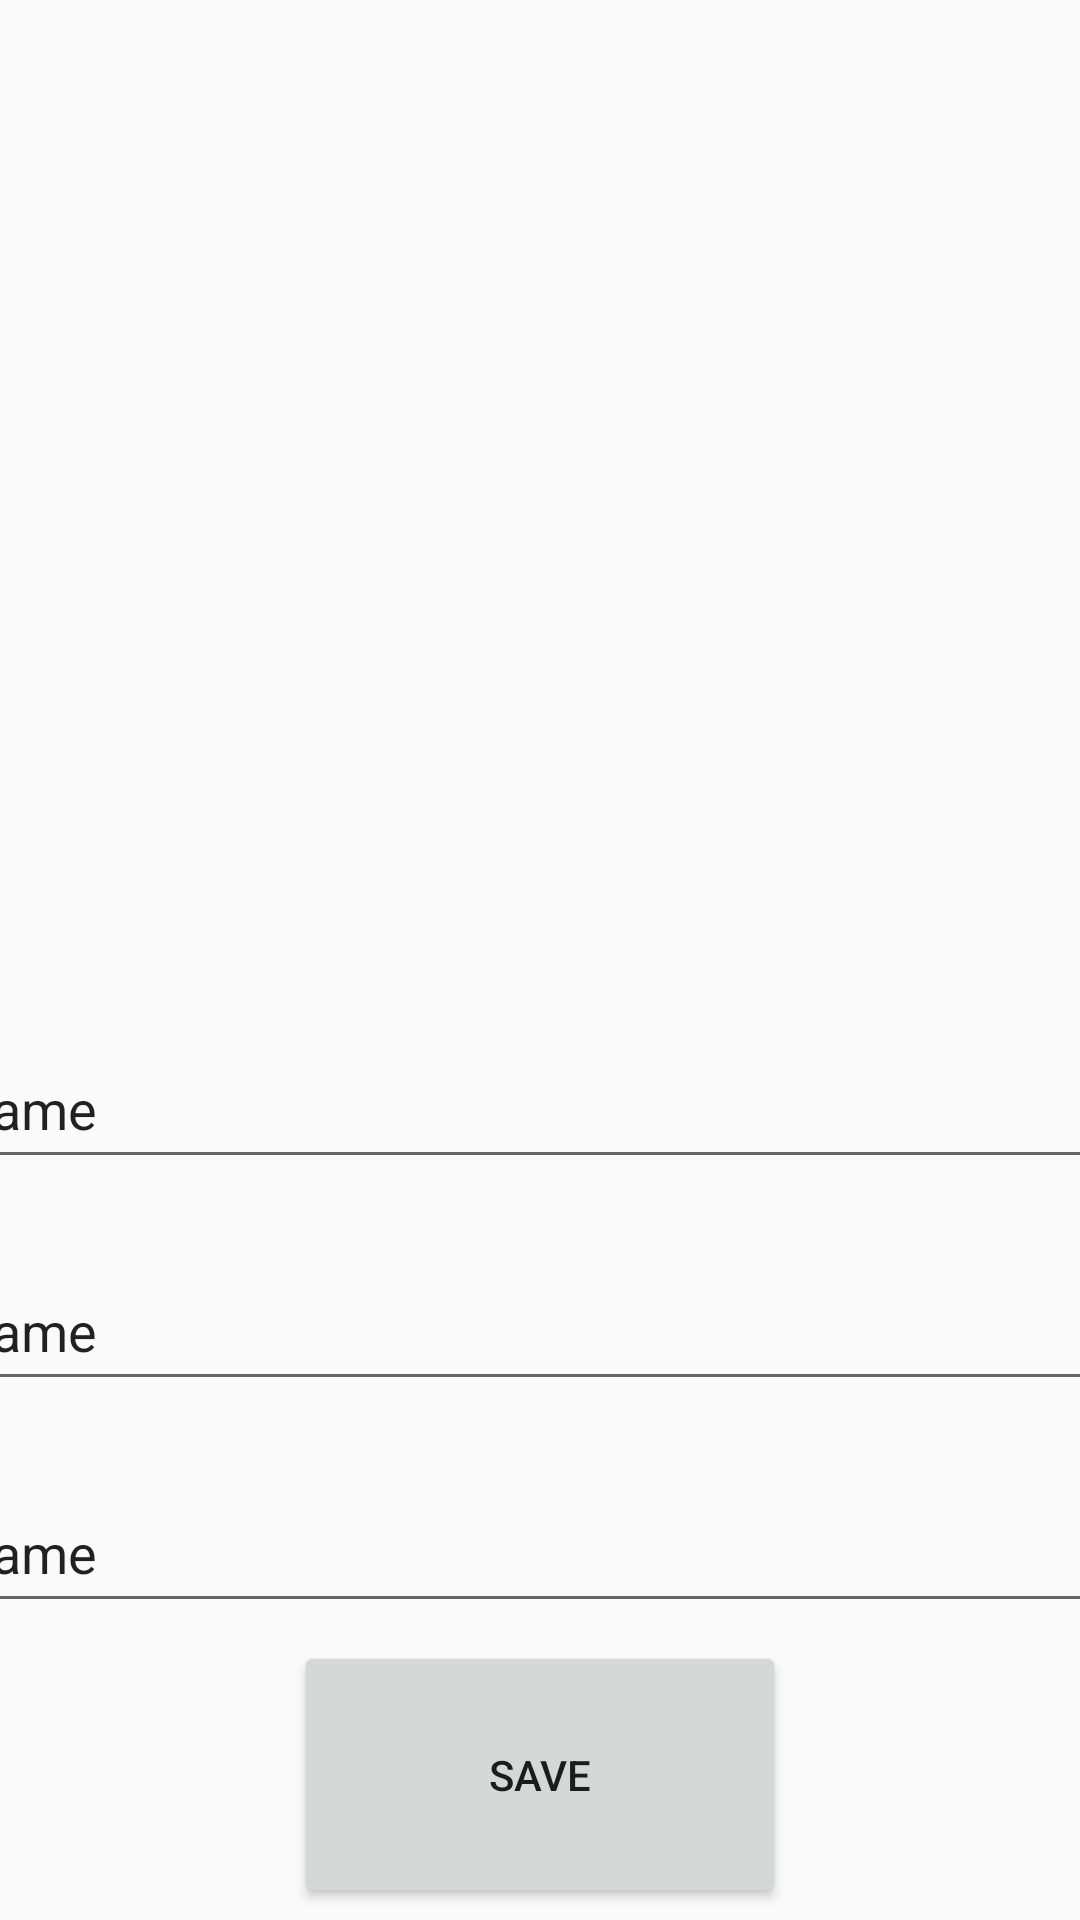

Produce the Android XML layout that renders to this screen, including the resource entries it uses.
<!-- AndroidManifest.xml: application theme Theme.AppCompat.Light.NoActionBar.FullScreen -->
<!-- res/layout/activity_edit_profile.xml -->
<?xml version="1.0" encoding="utf-8"?>
<androidx.constraintlayout.widget.ConstraintLayout xmlns:android="http://schemas.android.com/apk/res/android"
    xmlns:app="http://schemas.android.com/apk/res-auto"
    xmlns:tools="http://schemas.android.com/tools"
    android:layout_width="match_parent"
    android:layout_height="match_parent"
    tools:context=".EditProfileActivity">

    <ImageView
        android:id="@+id/imageViewProfile"
        android:layout_width="187dp"
        android:layout_height="215dp"
        android:layout_marginTop="100dp"
        app:layout_constraintEnd_toEndOf="parent"
        app:layout_constraintStart_toStartOf="parent"
        app:layout_constraintTop_toTopOf="parent"
        tools:srcCompat="@tools:sample/avatars" />

    <EditText
        android:id="@+id/editTName"
        android:layout_width="400dp"
        android:layout_height="50dp"
        android:layout_marginTop="28dp"
        android:ems="10"
        android:inputType="text"
        android:text="Name"
        app:layout_constraintEnd_toEndOf="parent"
        app:layout_constraintStart_toStartOf="parent"
        app:layout_constraintTop_toBottomOf="@+id/imageViewProfile" />

    <EditText
        android:id="@+id/editTEmail"
        android:layout_width="400dp"
        android:layout_height="50dp"
        android:layout_marginTop="24dp"
        android:ems="10"
        android:inputType="text"
        android:text="Name"
        app:layout_constraintEnd_toEndOf="parent"
        app:layout_constraintStart_toStartOf="parent"
        app:layout_constraintTop_toBottomOf="@+id/editTName" />

    <EditText
        android:id="@+id/editTPhone"
        android:layout_width="400dp"
        android:layout_height="50dp"
        android:layout_marginTop="24dp"
        android:ems="10"
        android:inputType="text"
        android:text="Name"
        app:layout_constraintEnd_toEndOf="parent"
        app:layout_constraintStart_toStartOf="parent"
        app:layout_constraintTop_toBottomOf="@+id/editTEmail" />

    <Button
        android:id="@+id/buttonSave"
        android:layout_width="164dp"
        android:layout_height="89dp"
        android:text="SAVE"
        app:layout_constraintBottom_toBottomOf="parent"
        app:layout_constraintEnd_toEndOf="parent"
        app:layout_constraintStart_toStartOf="parent"
        app:layout_constraintTop_toBottomOf="@+id/editTPhone"
        app:layout_constraintVertical_bias="0.616" />
</androidx.constraintlayout.widget.ConstraintLayout>
<!-- resources referenced by this layout -->
<resources>
  <style name="Theme.AppCompat.Light.NoActionBar.FullScreen" parent="@style/Theme.AppCompat.Light.NoActionBar">
          <item name="android:windowNoTitle">true</item>
          <item name="android:windowActionBar">false</item>
          <item name="android:windowFullscreen">true</item>
          <item name="android:windowContentOverlay">@null</item>
      </style>
</resources>
